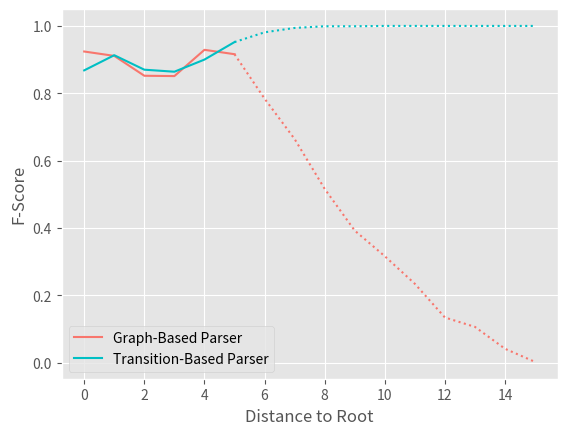

Here is the Python script that generated this plot: (Note: this script raises an exception after producing the figure.)
import pandas as pd
import pandas as pd
import numpy as np

import matplotlib.pyplot as plt

# ---------------------------------------------------------------------------- #
#                              ArcDepth Precision                              #
# ---------------------------------------------------------------------------- #

# data = {
#     'Transition': [0.868, 0.921, 0.895, 0.868, 0.867, 0.917, 0.96, 0.99, 0.997, 0.998, 0.999],
#     'Graph':[0.877, 0.902, 0.836, 0.791, 0.78, 0.611, 0.458, 0.429, 0.352, 0.26, 0.228, ],
#     'ArcDepth': [0, 1, 2, 3, 4, 5, 6, 7, 8, 9, 10]
# }
# df = pd.DataFrame(data)

# plt.plot(df['ArcDepth'], df['Transition'], label='Transition-Based Parser')
# plt.plot(df['ArcDepth'], df['Graph'], label='Graph-Based Parser')

# plt.xlabel('Arc Depth')
# plt.ylabel('Precision')
# plt.title('Precision vs Arc Depth')

# plt.legend()
# plt.savefig('analysis/figures/precision.pdf')

# ----------  parsercount for different arcdepths ---------- #
# graphparsercount = [16999, 60464, 49641, 35088, 25365, 21362, 18575, 13279, 8839, 6468, 4351, 3050, 1419, 878, 67, 0, 0, 0, 0, 0, 0, 0, 0, 0, 0, 0, 0]
# transitionparsercount = [16999, 61208, 47835, 34172, 24151, 15943, 11493, 10324, 7934, 6570, 5789, 4952, 3949, 3080, 2080, 1596, 1306, 1250, 1045, 1000, 794, 750, 551, 500, 291, 250, 33]
# ArcDepth = [0, 1, 2, 3, 4, 5, 6, 7, 8, 9, 10, 11, 12, 13, 14, 15, 16, 17, 18, 19, 20, 21, 22, 23, 24, 25, 26]

# plt.figure()
# plt.plot(ArcDepth, transitionparsercount, label='Transition-Based Parser')
# plt.plot(ArcDepth, graphparsercount, label='Graph-Based Parser')


# plt.xlabel('Arc Depth')
# plt.ylabel('Parser Count')
# plt.title('Parser Count vs Arc Depth')

# plt.legend()
# plt.savefig('analysis/figures/parsercount.pdf')

# ---------------------------------------------------------------------------- #
#                                ArcDepth Recall                               #
# ---------------------------------------------------------------------------- #
# transitionrecall = [0.868, 0.905, 0.843, 0.868, 0.954, 0.994, 1, 1, 1, 1, 1, 1, 1, 1, 1, 1, 1, 1, 1, 1, 1, 1, 1, 1, 1, 1, 1]
# graphrecall = [0.877, 0.875, 0.817, 0.813, 0.902, 0.888, 0.771, 0.558, 0.394, 0.257, 0.172, 0.115, 0.033, 0.005, 0, 0, 0, 0, 0, 0, 0, 0, 0, 0, 0, 0, 0]
# ArcDepth = [0, 1, 2, 3, 4, 5, 6, 7, 8, 9, 10, 11, 12, 13, 14, 15, 16, 17, 18, 19, 20, 21, 22, 23, 24, 25, 26]

# plt.figure()
# plt.plot(ArcDepth, transitionrecall, label='Transition-Based Parser')
# plt.plot(ArcDepth, graphrecall, label='Graph-Based Parser')


# plt.xlabel('Arc Depth')
# plt.ylabel('Recall')
# plt.title('Recall vs Arc Depth')

# plt.legend()
# plt.savefig('analysis/figures/recall.pdf')


# data = {
#     'Accuracy': [1, 1, 1, 0.999, 0.95, 0.836, 0.742, 0.767, 0.86, 0.945, 0.987, 0.996, 1, 1],
#     'Precision':[1, 1, 1, 0.999, 0.949, 0.796, 0.622, 0.557, 0.513, 0.453, 0.375, 0.317, 0.289, 0.25],
#     'ArcDepth': [0, 1, 2, 3, 4, 5, 6, 7, 8, 9, 10, 11, 12, 13]
# }
# df = pd.DataFrame(data)

# plt.plot(df['ArcDepth'], df['Accuracy'], label='Parser Accuracy')
# plt.plot(df['ArcDepth'], df['Precision'], label='Treebank Accuracy')

# plt.xlabel('Arc Depth')
# plt.ylabel('Accuracy')
# plt.title('Accuracy vs Arc Depth')

# plt.legend()
# plt.show()

# ---------------------------------------------------------------------------- #
#                  PP deeper generalisation ArcDepth accuracy                  #
# ---------------------------------------------------------------------------- #

# PP_UAS = [100, 100, 100, 99.9, 95.0, 83.6, 74.2, 76.7, 86.0, 94.5, 98.7, 99.6, 100, 100]
# CP_UAS = [1, 1, 0.957, 0.668, 0.481, 0.595, 0.809, 0.992, 1, 1, 1, 1, 1, 1]
# CE_UAS = [1, 1, 1, 0.981, 0.983, 0.359, 0.412, 0.176, 0.955, 0.981, 1, 1, 1, 1]
# ArcDepth = [0, 1, 2, 3, 4, 5, 6, 7, 8, 9, 10, 11, 12, 13]

# CP_UAS = [x *100 for x in CP_UAS if x is not None]
# CE_UAS = [x * 100 for x in CE_UAS]

# plt.plot(ArcDepth, PP_UAS, label='PP')
# plt.plot(ArcDepth, CP_UAS, label='CP')
# plt.plot(ArcDepth, CE_UAS, label='CE')


# plt.xlabel('Arc Depth')
# plt.ylabel('Accuracy')
# plt.title('Accuracy vs Arc Depth')

# plt.legend()
# plt.show()
# plt.savefig('analysis/figures/graph_accuracy_arcdepth_pp_5-12.pdf')

# ---------------------------------------------------------------------------- #
#                                Sentence Length                               #
# ---------------------------------------------------------------------------- #

# transition = [1, 1, 1, 0.943, 0.847, 0.828, 0.803, 0.825, 0.873, 0.876, 0.874, 0.924, 0.962, 0.949, 0.975, 0.99, 0.921, 0.978, 0.959, 0.96, 0.977, 0.996]

# sentence_length = [3, 4, 5, 6, 7, 8, 9, 10, 11, 12, 13, 14, 15, 16, 17, 18, 19, 20, 21, 22, 23, 24]

# ---------------------------------------------------------------------------- #
#                           F1-Score Distance to Root                          #
# ---------------------------------------------------------------------------- #

# transitionfscore = [0.868, 0.913, 0.868, 0.868, 0.908, 0.954, 0.979, 0.995, 0.999, 0.999, 0.999]
# graphfscore = [0.877, 0.888, 0.826, 0.801, 0.836, 0.724, 0.575, 0.485, 0.372, 0.258, 0.196]
# ArcDepth = [0, 1, 2, 3, 4, 5, 6, 7, 8, 9, 10]

# plt.plot(ArcDepth, transitionfscore, label='Transition-Based Parser')
# plt.plot(ArcDepth, graphfscore, label='Graph-Based Parser')

# plt.xlabel('Arc Depth')
# plt.ylabel('F1-Score')
# plt.title('F1-Score vs Arc Depth')

# plt.legend()
# plt.savefig('analysis/figures/f1score.pdf')
# # plt.show()

# ---------------------------------------------------------------------------- #
#                           F-Score Dependency Length                          #
# ---------------------------------------------------------------------------- #

# transitionfscore = [0.868, 0.976, 0.973, 0.955, 0.91, 0.793, 0.629, 0.716, 0.857, 0.882, 0.896, 0.924, 0.95, 0.947, 0.967, 0.975, 0.991, 0.933, 0.994, 0.995, 0.99, 0.991, 0.999, 1, 0.998, 0.998, 1, 1, 0.999, 1, 1, 1, 1, 1, 1, 1, 1, 1, 1, 1, 1, 1, 1, 1, 1]
# graphfscore = [0.877, 0.962, 0.9, 0.878, 0.846, 0.607, 0.529, 0.644, 0.757, 0.739, 0.8, 0.885, 0.811, 0.55, 0.741, 0.791, 0.434, 0.255, 0.373, 0.4, 0.371, 0.354, 0.4, 0.397, 0.428, 0.348, 0.483, 0.496, 0.441, 0.416, 0.614, 0.505, 0.534, 0.635, 0.65, 0.611, 0.74, 0.681, 0.828, 0.778, 0.88, 0.928, 0.986, 0.982, 0.979]

# relation_length = [0, 1, 2, 3, 4, 5, 6, 7, 8, 9, 10, 11, 12, 13, 14, 15, 16, 17, 18, 19, 20, 21, 22, 23, 24, 25, 26, 27, 28, 29, 30, 31, 32, 33, 34, 35, 36, 37, 38, 39, 40, 41, 42, 43, 44]

# plt.plot(relation_length, transitionfscore, label='Transition-Based Parser')
# plt.plot(relation_length, graphfscore, label='Graph-Based Parser')

# plt.xlabel('Relation Length')
# plt.ylabel('F1-Score')
# plt.title('F1-Score vs Relation Length')

# plt.legend()
# # plt.show()
# plt.savefig('analysis/figures/f1score_relation_length.pdf')

# ---------------------------------------------------------------------------- #
#                          Accuracies on different PoS                         #
# ---------------------------------------------------------------------------- #

# import matplotlib.pyplot as plt

# transitionposaccuracy = [0.883, 0.959, 1, 0.907, 1, 0.614, 0.964, 0.866, 0.994, 0.942]
# graphposaccuracy = [0.761, 0.942, 0.959, 0.793, 0.967, 0.592, 0.911, 0.967, 0.756, 0.833]
# Cpostag = ['ADP', 'AUX', 'DET', 'NOUN', 'PART', 'PRON', 'PROPN', 'PUNCT', 'SCONJ', 'VERB']

# N = 10

# plt.figure()
# width = 0.35

# ind = np.arange(N)

# plt.bar(ind, transitionposaccuracy, width, label='Transition-Based Parser')
# plt.bar(ind+width, graphposaccuracy, width, label='Graph-Based Parser')

# plt.xlabel('Part-of-Speech')
# plt.ylabel('Accuracy')
# plt.title('Accuracy on Different Part-of-Speech')

# plt.xticks(ind + width / 2, ('ADP', 'AUX', 'DET', 'NOUN', 'PART', 'PRON', 'PROPN', 'PUNCT', 'SCONJ', 'VERB'))

# plt.legend(loc='best')
# # plt.show()
# plt.savefig('analysis/figures/pos_accuracy.pdf')

# ---------------------------------------------------------------------------- #
#                 Accuracies on different dependency relations                 #
# ---------------------------------------------------------------------------- #

# transitiondepsfscore = [0.976, 0.957, 0.98, 0.989, 0.984, 0.999, 0.594, 0.994, 0.94, 0.931, 0.906, 0.971, 0.816, 0.883, 0.936, 0.814, 0.993, 0.875, 0.853]
# graphdepsfscore = [0.931, 0.946, 0.983, 0.94, 0.982, 0.999, 0.423, 0.99, 0.872, 0.911, 0.877, 0.965, 0.775, 0.869, 0.941, 0.656, 1, 0.877, 0.624]
# deprel = ['acl:relcl', 'aux', 'aux:pass', 'case', 'ccomp', 'det', 'iobj', 'mark', 'nmod:beside', 'nmod:in', 'nmod:on', 'nsubj', 'nsubj:pass', 'obj', 'obl:agent', 'obl:to', 'punct', 'root', 'xcomp']

# print("\\begin{table}[htbp]")
# print("\\centering")
# print("\\begin{tabular}{|c|c|c|}")
# print("\\hline")
# print("Dependency Relation & Transition-Based Parser & Graph-Based Parser \\\\")
# print("\\hline")
# for i in range(len(deprel)):
#     print(f"{deprel[i]} & {transitiondepsfscore[i]} & {graphdepsfscore[i]} \\\\")
# print("\\hline")
# print("\\end{tabular}")
# print("\\caption{F1-Score on Different Dependency Relations}")
# print("\\label{tab:dependency_relations}")
# print("\\end{table}")

# N = 19

# plt.figure()

# width = 0.35

# ind = np.arange(N)

# plt.bar(ind, transitiondepsfscore, width, label='Transition-Based Parser')
# plt.bar(ind+width, graphdepsfscore, width, label='Graph-Based Parser')

# plt.xlabel('Dependency Relation')
# plt.ylabel('F1-Score')
# plt.title('F1-Score on Different Dependency Relations')

# plt.xticks(ind + width / 2, ('acl:relcl', 'aux', 'aux:pass', 'case', 'ccomp', 'det', 'iobj', 'mark', 'nmod:beside', 'nmod:in', 'nmod:on', 'nsubj', 'nsubj:pass', 'obj', 'obl:agent', 'obl:to', 'punct', 'root', 'xcomp'))

# plt.legend(loc='best')
# plt.show()
# plt.savefig('analysis/figures/deprel_f1score.pdf')

# ---------------------------------------------------------------------------- #
#                             POS Sentence Length                             #
# ---------------------------------------------------------------------------- #

# graphsentencelength = [1, 1, 1, 0.954, 0.879, 0.831, 0.809, 0.778, 0.832, 0.842, 0.848, 0.921, 0.954, 0.948, 0.977, 0.989, 0.926, 0.978, 0.978, 0.967, 0.960, 0.979, 0.998, 1, 0.993, 0.995, 0.988, 0.985, 0.988, 0.99, 0.937, 0.939, 0.948, 0.918, 0.858, 0.826, 0.849, 0.863, 0.770, 0.735, 0.784, 0.789, 0.701, 0.690, 0.732, 0.762, 0.613, 0.597, 0.650]
# # print(len(graphsentencelength))
# transitionsentencelength = [1, 0.775, 1, 0.951, 0.846, 0.829, 0.778, 0.85, 0.874, 0.855, 0.879, 0.935, 0.962, 0.949, 0.980, 0.991, 0.921, 0.982, 0.970, 0.958, 0.981, 0.998, 1, 0.995, 0.997, 1, 1, 0.996, 1, 1, 1, 1, 1, 1, 1, 1, 1, 1, 1, 1, 1, 1, 1, 1, 1, 1, 1, 1, 1]
# # print(len(transitionsentencelength))
# sentencelength = [i for i in range(3,52)]
# # print(len(sentencelength))

# plt.plot(sentencelength, graphsentencelength, label='Graph-Based Parser')
# plt.plot(sentencelength, transitionsentencelength, label='Transition-Based Parser')

# plt.xlabel('Sentence Length')
# plt.ylabel('Accuracy')

# plt.legend()
# plt.show()

# ---------------------------------------------------------------------------- #
#                              POS RelationLength                              #
# ---------------------------------------------------------------------------- #

# graphrelationlength = [0.924, 0.966, 0.932, 0.884, 0.847, 0.701, 0.553, 0.534, 0.728, 0.737, 0.582, 0.653, 0.798, 0.623, 0.623, 0.694, 0.502, 0.422, 0.486, 0.582, 0.465, 0.413, 0.547, 0.616, 0.554, 0.392, 0.559, 0.703, 0.641, 0.448, 0.68, 0.804, 0.77, 0.572, 0.795, 0.939, 0.896, 0.717, 0.949, 0.995, 1, 1, 1, 1, 1, 1, 1, 1, 1, 1, 1, 1, 1, 1, 1]

# transitionrelationlength = [0.868, 0.978, 0.981, 0.961, 0.908, 0.83, 0.624, 0.712, 0.853, 0.885, 0.89, 0.925, 0.947, 0.949, 0.966, 0.974, 0.99, 0.935, 0.993, 0.995, 0.99, 0.991, 0.999, 1, 0.998, 0.998, 1, 1, 0.999, 1, 1, 1, 1, 1, 1, 1, 1, 1, 1, 1, 1, 1, 1, 1, 1, 1, 1, 1, 1, 1, 1, 1, 1, 1, 1]

# relationlength = [-1, 1, 2, 3, 4, 5, 6, 7, 8, 9, 10, 11, 12, 13, 14, 15, 16, 17, 18, 19, 20, 21, 22, 23, 24, 25, 26, 27, 28, 29, 30, 31, 32, 33, 34, 35, 36, 37, 38, 39, 40, 41, 42, 43, 44, 45, 46, 47, 48, 49, 50, 51, 52, 53, 58]

# plt.style.use('ggplot')

# plt.plot(relationlength, graphrelationlength, label='Graph-Based Parser')
# plt.plot(relationlength, transitionrelationlength, label='Transition-Based Parser')

# plt.xlabel('Relation Length')
# plt.ylabel('F-Score')

# plt.legend()
# # plt.show()
# plt.savefig('analysis/figures/pos_relationlength_fscore.pdf')

# ---------------------------------------------------------------------------- #
#                                 POS ArcDepth                                 #
# ---------------------------------------------------------------------------- #

grapharcdepth = [0.924, 0.911, 0.852, 0.851, 0.929, 0.916]
grapharcdepth7 = [0.916, 0.784, 0.664, 0.516, 0.392, 0.316, 0.234, 0.134, 0.106, 0.041, 0.002]

transitionarcdepth = [0.868, 0.913, 0.87, 0.864, 0.9, 0.952]
transitionarcdepth7 = [0.952, 0.981, 0.994, 0.999, 0.999, 1, 1, 1, 1, 1, 1]

arcdepth = [0, 1, 2, 3, 4, 5]
arcdepth7 = [5, 6, 7, 8, 9, 10, 11, 12, 13, 14, 15]

plt.style.use('ggplot')

plt.plot(arcdepth, grapharcdepth, color='#F8766D', label='Graph-Based Parser')
plt.plot(arcdepth7, grapharcdepth7, color='#F8766D', linestyle=':')
plt.plot(arcdepth, transitionarcdepth, color='#00BFC4', label='Transition-Based Parser')
plt.plot(arcdepth7, transitionarcdepth7, color='#00BFC4', linestyle=':')

plt.xlabel('Distance to Root')
plt.ylabel('F-Score')

plt.legend(loc='lower left')
# plt.show() 
plt.savefig('analysis/figures/pos_arcdepth_fscore.pdf')

# ---------------------------------------------------------------------------- #
#                              POS Sentence Length                             #
# ---------------------------------------------------------------------------- #

# graphsentencelength = [1, 1, 1, 0.95, 0.87, 0.83, 0.80, 0.778, 0.832, 0.842, 0.848, 0.921, 0.954, 0.948, 0.977, 0.989, 0.926, 0.978, 0.967, 0.96 , 0.979, 0.998, 1, 0.993, 0.995, 0.988, 0.985, 0.988, 0.99 , 0.937, 0.939, 0.948, 0.918, 0.858, 0.826, 0.849, 0.863, 0.77 , 0.735, 0.784, 0.789, 0.701, 0.69 , 0.732, 0.762, 0.613, 0.597, 0.65 , 0.747, 0.529, 0.525, 0.567, 0.7, 0.714, 0.77 ]

# transitionsentencelength = [1,     0.775, 1,     0.951, 0.846, 0.829, 0.778, 0.85,  0.874, 0.855, 0.879, 0.935, 0.962, 0.949, 0.98,  0.991, 0.921, 0.982, 0.97,  0.958, 0.981, 0.998, 1,     0.995, 0.997, 1,     1,     0.996, 1,     1,     1,     1,     1,     1,     1,     1,     1,     1,     1,     1,     1,     1,     1,     1,     1,     1,     1,     1,     1,     1,     1,     1,     1,     1,     1]  

# sentencelength = [i for i in range(3, 58)]

# plt.style.use('ggplot')

# plt.plot(sentencelength, graphsentencelength, label='Graph-Based Parser')
# plt.plot(sentencelength, transitionsentencelength, label='Transition-Based Parser')

# plt.xlabel('Sentence Length')
# plt.ylabel('Accuracy')

# plt.legend()
# # plt.show()
# plt.savefig('analysis/figures/pos_sentencelength_accuracy.pdf')

# ---------------------------------------------------------------------------- #
#                              BERT RelationLength                             #
# ---------------------------------------------------------------------------- #

# graphbertrelationlength = [0.863, 0.977, 0.919, 0.899, 0.817, 0.531, 0.47, 0.6, 0.653, 0.763, 0.644, 0.716, 0.691, 0.531, 0.684, 0.642, 0.316, 0.222, 0.352, 0.362, 0.378, 0.332, 0.395, 0.388, 0.443, 0.343, 0.459, 0.498, 0.467, 0.431, 0.569, 0.521, 0.563, 0.555, 0.629, 0.661, 0.635, 0.533, 0.809, 0.745, 0.702, 0.708, 0.963, 0.902, 0.933, 1, 1, 1, 1, 1, 1, 1, 1, 1, 1, 1]

# transitionbertrelationlength = [0.881, 0.977, 0.982, 0.963, 0.909, 0.825, 0.64, 0.719, 0.865, 0.898, 0.898, 0.933, 0.956, 0.95, 0.974, 0.978, 0.992, 0.953, 0.994, 0.997, 0.994, 0.991, 0.999, 1, 0.999, 0.997, 1, 1, 1, 1, 1, 1, 1, 1, 1, 1, 1, 1, 1, 1, 1, 1, 1, 1, 1, 1, 1, 1, 1, 1, 1, 1, 1, 1, 1, 1]

# bertrelationlength = [-1, 1, 2, 3, 4, 5, 6, 7, 8, 9, 10, 11, 12, 13, 13, 14, 15, 16, 17, 18, 19, 20, 21, 22, 23, 24, 25, 26, 27, 28, 29, 30, 31, 32, 33, 34, 35, 36, 37, 38, 39, 40, 41, 42, 43, 44, 45, 46, 47, 48, 49, 50, 51, 52, 53, 58]

# # plt.style.use('ggplot')

# # plt.plot(bertrelationlength, graphbertrelationlength, label='Graph-Based Parser')
# # plt.plot(bertrelationlength, transitionbertrelationlength, label='Transition-Based Parser')

# # plt.xlabel('Relation Length')
# # plt.ylabel('F-Score')

# # plt.legend()
# # # plt.show()
# # plt.savefig('analysis/figures/bert_relationlength_fscore.pdf')

# graphrelationlength = [0.924, 0.966, 0.932, 0.884, 0.847, 0.701, 0.553, 0.534, 0.728, 0.737, 0.582, 0.653, 0.798, 0.623, 0.623, 0.694, 0.502, 0.422, 0.486, 0.582, 0.465, 0.413, 0.547, 0.616, 0.554, 0.392, 0.559, 0.703, 0.641, 0.448, 0.68, 0.804, 0.77, 0.572, 0.795, 0.939, 0.896, 0.717, 0.949, 0.995, 1, 1, 1, 1, 1, 1, 1, 1, 1, 1, 1, 1, 1, 1, 1]

# plt.style.use('ggplot')

# plt.plot(bertrelationlength, graphrelationlength, label='Standard')
# plt.plot(bertrelationlength, graphbertrelationlength, label='BERT')

# plt.xlabel('Relation Length')
# plt.ylabel('F-Score')

# plt.legend()
# plt.show()
# plt.savefig('analysis/figures/graph_bertvsnobert_relationlength_fscore.pdf')

# ---------------------------------------------------------------------------- #
#                             Train RelationLength                             #
# ---------------------------------------------------------------------------- #

# treebankcounter /    RelationLength
# -----------------------------------
# 32754                -1
# 115035               1
# 55086                2
# 28172                3
# 10625                4
# 4983                 5
# 6122                 6
# 2979                 7
# 3195                 8
# 2223                 9
# 916                  10
# 858                  11
# 488                  12
# 218                  13
# 185                  14
# 498                  15
# 189                  16
# 135                  17
# 170                  18
# 108                  19
# 15                   20
# 19                   21
# 10                   22
# 4                    23
# 2                    24
# 3                    25
